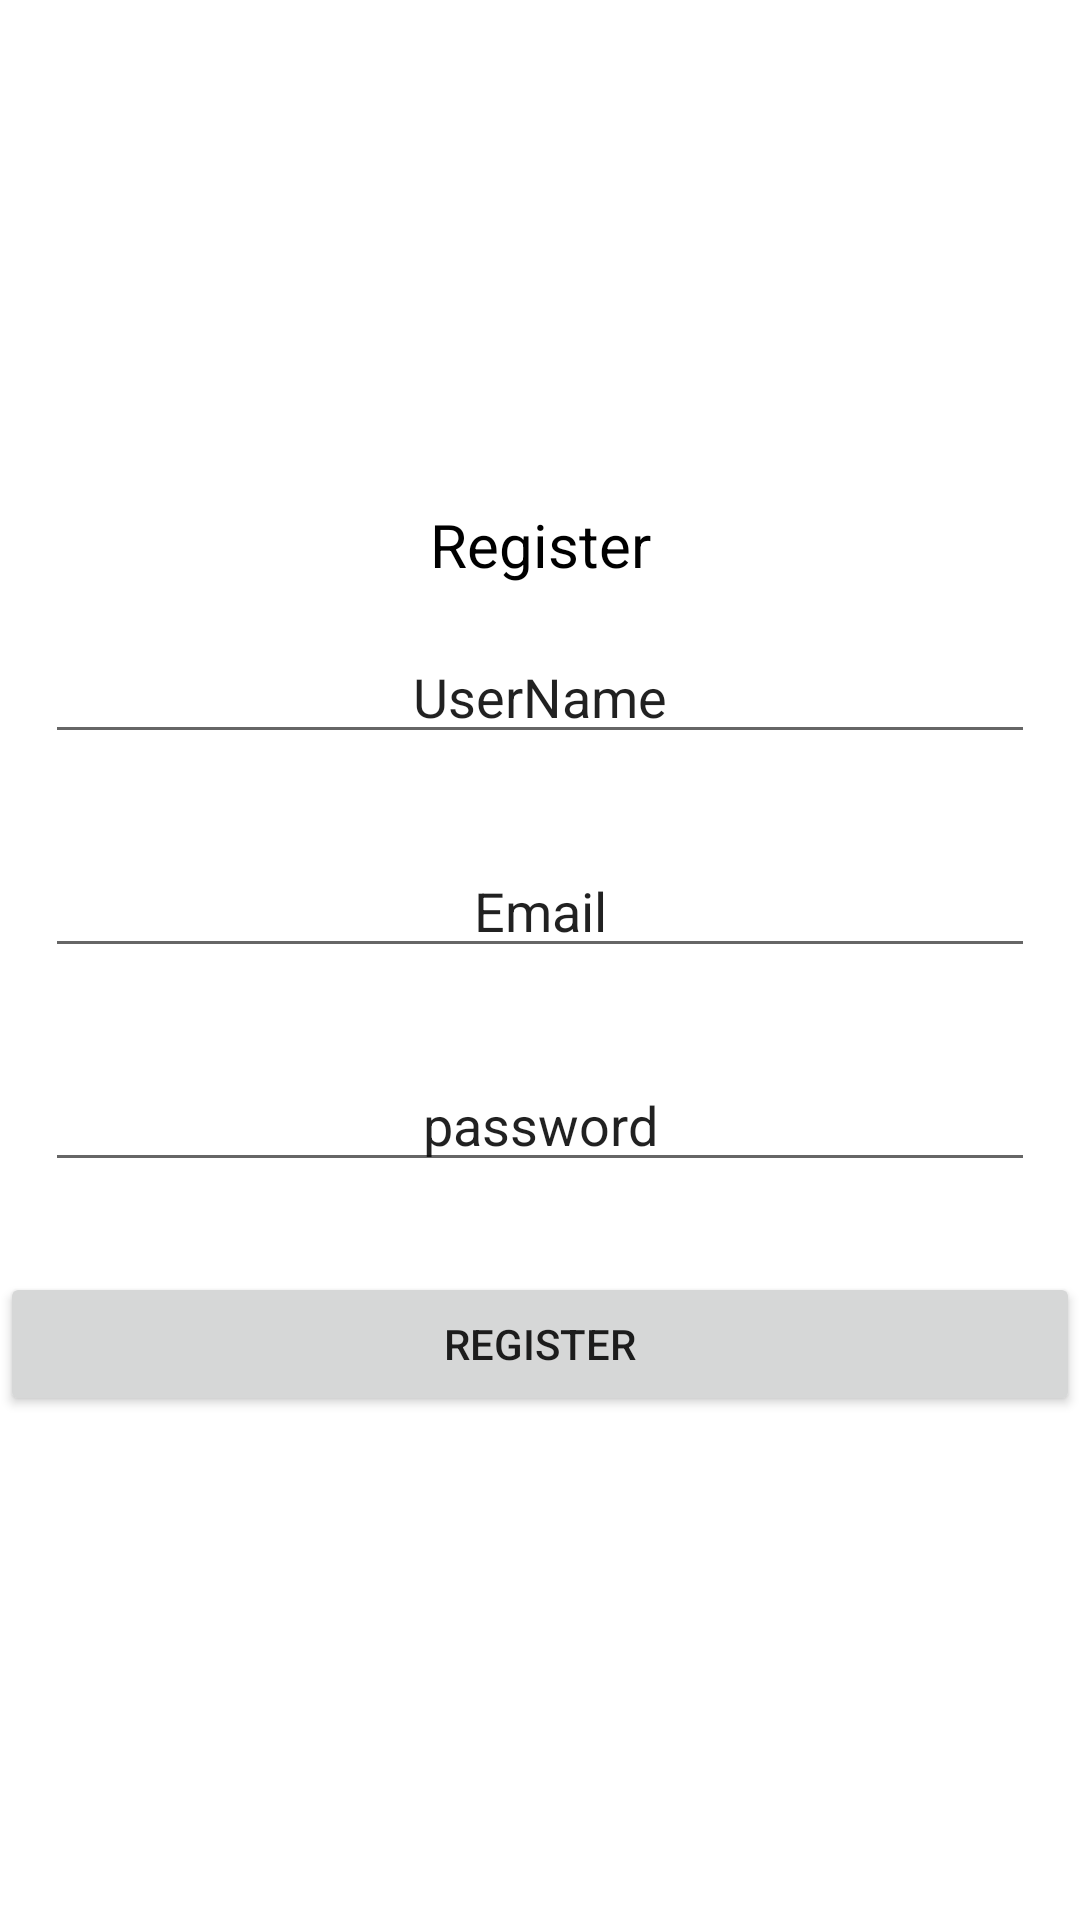

Android layout source for this screen:
<!-- AndroidManifest.xml: application theme Theme.FragmentLogine -->
<!-- res/layout/register_fragment.xml -->
<?xml version="1.0" encoding="utf-8"?>
<LinearLayout xmlns:android="http://schemas.android.com/apk/res/android"
    android:layout_width="match_parent"
    android:layout_height="match_parent">

    <LinearLayout
        android:layout_width="match_parent"
        android:layout_height="wrap_content"
        android:orientation="vertical"
        android:layout_gravity="center">


        <TextView
            android:id="@+id/rregister"
            android:layout_width="match_parent"
            android:layout_height="wrap_content"
            android:gravity="center"
            android:layout_weight="1"
            android:textSize="20dp"
            android:textColor="@color/black"
            android:text="Register" />

        <EditText
            android:id="@+id/edt_usernmae"
            android:layout_width="match_parent"
            android:layout_height="wrap_content"
            android:inputType="textPersonName"
            android:layout_gravity="center"
            android:layout_margin="15dp"
            android:gravity="center"
            android:text="UserName"
            />
        <EditText
            android:id="@+id/email"
            android:layout_width="match_parent"
            android:layout_height="wrap_content"
            android:inputType="textPersonName"
            android:layout_marginTop="15dp"
            android:layout_margin="15dp"

            android:text="Email"
            android:gravity="center"/>
        <EditText
            android:id="@+id/password2"
            android:layout_width="match_parent"
            android:layout_height="wrap_content"
            android:inputType="textPersonName"
            android:layout_margin="15dp"

            android:layout_marginTop="15dp"
            android:text="password"
            android:gravity="center"/>




        <Button
            android:id="@+id/register"
            android:layout_width="match_parent"
            android:layout_height="match_parent"
            android:layout_marginTop="15dp"
            android:text="Register"/>



    </LinearLayout>




</LinearLayout>
<!-- resources referenced by this layout -->
<resources>
  <style name="Theme.FragmentLogine" parent="Theme.MaterialComponents.DayNight.DarkActionBar">
          
          <item name="colorPrimary">@color/purple_500</item>
          <item name="colorPrimaryVariant">@color/purple_700</item>
          <item name="colorOnPrimary">@color/white</item>
          
          <item name="colorSecondary">@color/teal_200</item>
          <item name="colorSecondaryVariant">@color/teal_700</item>
          <item name="colorOnSecondary">@color/black</item>
          
          <item name="android:statusBarColor" tools:targetApi="l">?attr/colorPrimaryVariant</item>
          
      </style>
  <!-- not gathered from this repository: default colours our renderer supplied (Android Studio template values) -->
  <color name="purple_500">#FF6200EE</color>
  <color name="purple_700">#FF3700B3</color>
  <color name="teal_200">#FF03DAC5</color>
  <color name="teal_700">#FF018786</color>
  <color name="black">#FF000000</color>
  <color name="white">#FFFFFFFF</color>
</resources>
